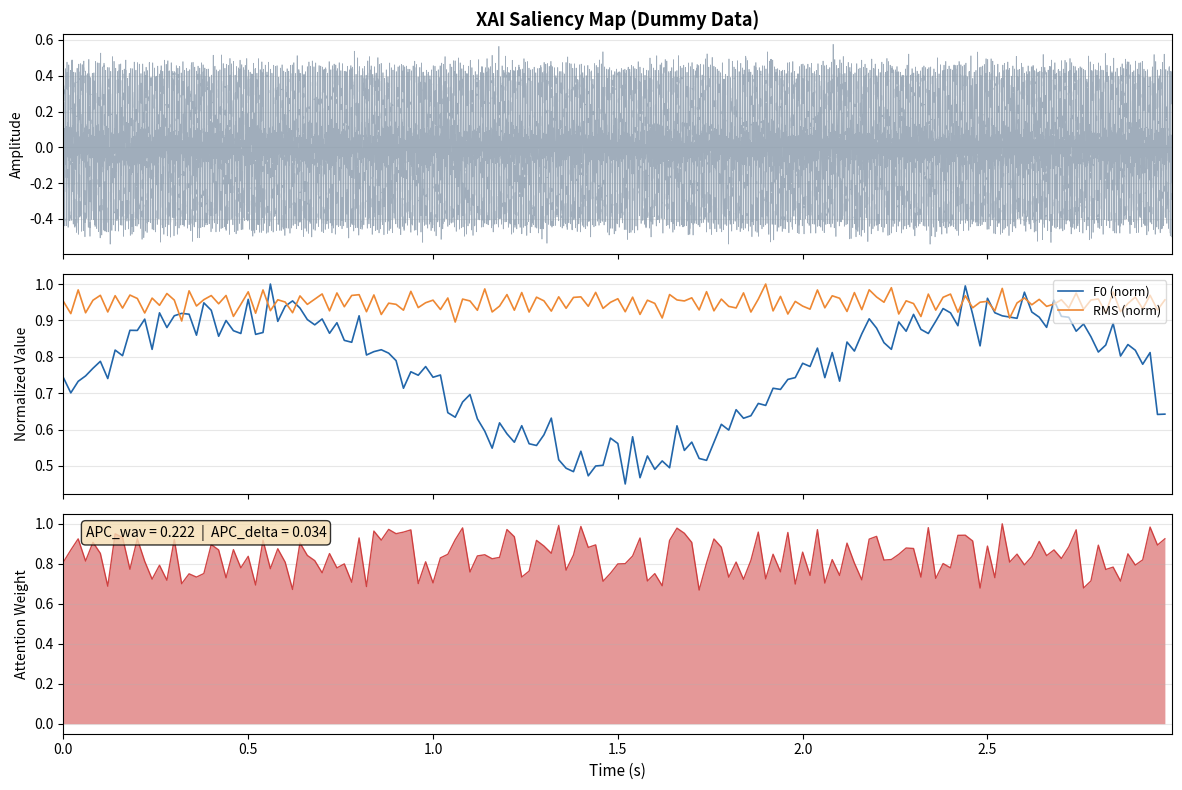

Python code for this plot:
"""XAI Visualization: Attention-Prosody Correlation & 1D Saliency Maps.

Proves that Prosody-Guided Temporal Importance Pooling successfully
attends to frames with high acoustic density (F0 mutations, RMS peaks).

Metrics:
  - APC_wav: Pearson r between attention weights and RMS energy
  - APC_delta: Pearson r between attention weights and |dF0/dt|
"""

import os
import numpy as np
import matplotlib
matplotlib.use('Agg')
import matplotlib.pyplot as plt
from scipy import interpolate
from scipy.stats import pearsonr
from typing import Tuple, Dict


class AttentionProsodyExplainer:
    """Quantify attention-prosody alignment for a single audio sample.

    Usage:
        explainer = AttentionProsodyExplainer(sr=16000, ssl_frame_rate=50)
        metrics = explainer.compute_apc(attn_weights, f0_contour, rms_contour)
        explainer.plot_saliency(waveform, f0_contour, rms_contour, attn_weights,
                                save_path='results/xai_sample.png')
    """

    def __init__(self, sr: int = 16000, ssl_frame_rate: float = 50.0):
        """
        Args:
            sr: audio sampling rate in Hz
            ssl_frame_rate: WavLM output frame rate in Hz (default 50)
        """
        self.sr = sr
        self.ssl_frame_rate = ssl_frame_rate
        self.ssl_hop_samples = int(sr / ssl_frame_rate)  # 320 @ 16kHz/50Hz

    # ── Temporal Alignment ───────────────────────────────────

    def _interpolate_to_length(self, signal: np.ndarray, target_len: int) -> np.ndarray:
        """1D linear interpolation to match target length.

        Args:
            signal: (N,) array at source resolution
            target_len: desired output length
        Returns:
            (target_len,) interpolated array
        """
        if len(signal) == target_len:
            return signal.astype(np.float32)

        x_src = np.linspace(0, 1, len(signal))
        x_tgt = np.linspace(0, 1, target_len)
        f = interpolate.interp1d(x_src, signal, kind='linear',
                                 fill_value='extrapolate')
        return f(x_tgt).astype(np.float32)

    def align_all(
        self,
        f0: np.ndarray,
        rms: np.ndarray,
        attn: np.ndarray,
        target_len: int = None,
    ) -> Tuple[np.ndarray, np.ndarray, np.ndarray]:
        """Align F0, RMS, and attention to common temporal length.

        If target_len is None, uses the attention length as reference.
        """
        if target_len is None:
            target_len = len(attn)

        f0_aligned = self._interpolate_to_length(f0, target_len)
        rms_aligned = self._interpolate_to_length(rms, target_len)
        attn_aligned = self._interpolate_to_length(attn, target_len)

        return f0_aligned, rms_aligned, attn_aligned

    # ── APC Metrics ──────────────────────────────────────────

    def compute_apc(
        self,
        attn_weights: np.ndarray,
        f0_contour: np.ndarray,
        rms_contour: np.ndarray,
    ) -> Dict[str, float]:
        """Compute Attention-Prosody Correlation metrics.

        APC_wav (waveform energy):
          Pearson r between attention weights and RMS contour.
          Measures: does attention track vocal energy?

        APC_delta (F0 mutation):
          Pearson r between attention weights and |dF0/dt|.
          Measures: does attention track pitch inflection points?

        Mathematical definitions:
          Let a[t] be attention weights, e[t] be RMS energy,
          f[t] be F0 contour.
          APC_wav  = ρ(a[t], e[t])
          APC_delta = ρ(a[t], |f[t] - f[t-1]|)  for t >= 1

        Args:
            attn_weights: (T_attn,) attention weights from pooling layer
            f0_contour: (T_f0,) F0 values in Hz
            rms_contour: (T_rms,) RMS energy values

        Returns:
            {'apc_wav': float, 'apc_delta': float}
        """
        # Align to attention length
        T = len(attn_weights)
        f0_a, rms_a, attn_a = self.align_all(f0_contour, rms_contour, attn_weights, T)

        # Normalize to [0, 1] for stability
        def safe_norm(x):
            if x.std() < 1e-12:
                return np.zeros_like(x)
            return (x - x.mean()) / x.std()

        attn_n = safe_norm(attn_a)
        rms_n = safe_norm(rms_a)

        # APC_wav: attention vs energy
        apc_wav, _ = pearsonr(attn_n, rms_n)

        # APC_delta: attention vs |dF0/dt|
        delta_f0 = np.abs(np.diff(f0_a, prepend=f0_a[0]))
        delta_n = safe_norm(delta_f0)
        apc_delta, _ = pearsonr(attn_n, delta_n)

        return {'apc_wav': float(apc_wav), 'apc_delta': float(apc_delta)}

    # ── 1D Saliency Map Plotting ─────────────────────────────

    def plot_saliency(
        self,
        waveform: np.ndarray,
        f0_contour: np.ndarray,
        rms_contour: np.ndarray,
        attn_weights: np.ndarray,
        save_path: str = 'results/xai_sample_visualization.png',
        title: str = None,
    ):
        """Generate 3-stack saliency visualization.

        Subplot 1: Raw waveform (grey)
        Subplot 2: Normalized F0 (blue) + RMS (orange)
        Subplot 3: Attention weights (red heatmap)

        All subplots share the same X-axis (Time in seconds).

        Args:
            waveform: (T_wav,) raw audio samples
            f0_contour: (T_f0,) F0 contour in Hz
            rms_contour: (T_rms,) RMS energy
            attn_weights: (T_attn,) attention weights
            save_path: output PNG path
            title: optional figure title
        """
        # Align all prosody to attention temporal resolution
        T = len(attn_weights)
        f0_a, rms_a, attn_a = self.align_all(f0_contour, rms_contour, attn_weights, T)

        # Compute APC for annotation
        apc = self.compute_apc(attn_weights, f0_contour, rms_contour)

        # Time axes
        t_wav = np.arange(len(waveform)) / self.sr
        t_attn = np.arange(T) * self.ssl_hop_samples / self.sr

        # Normalize prosody for display
        f0_norm = f0_a / max(f0_a.max(), 1.0)
        rms_norm = rms_a / max(rms_a.max(), 1e-8)
        attn_norm = attn_a / max(attn_a.max(), 1e-8)

        fig, axes = plt.subplots(3, 1, figsize=(12, 8), sharex=True)

        # ── Top: Waveform ──
        ax0 = axes[0]
        ax0.plot(t_wav, waveform, color='#8899aa', linewidth=0.5, alpha=0.8)
        ax0.set_ylabel('Amplitude', fontsize=10)
        ax0.set_title(title or 'Attention-Prosody Saliency Map', fontsize=13, fontweight='bold')
        ax0.grid(axis='y', alpha=0.3)
        ax0.set_xlim(0, t_wav[-1])

        # ── Middle: F0 + RMS ──
        ax1 = axes[1]
        ax1.plot(t_attn, f0_norm, color='#2266aa', linewidth=1.2, label='F0 (norm)')
        ax1.plot(t_attn, rms_norm, color='#ee8833', linewidth=1.2, label='RMS (norm)')
        ax1.set_ylabel('Normalized Value', fontsize=10)
        ax1.legend(loc='upper right', fontsize=9, framealpha=0.7)
        ax1.grid(axis='y', alpha=0.3)

        # ── Bottom: Attention Weights ──
        ax2 = axes[2]
        ax2.fill_between(t_attn, 0, attn_norm, color='#cc3333', alpha=0.5, linewidth=0)
        ax2.plot(t_attn, attn_norm, color='#cc3333', linewidth=1.0, alpha=0.9)
        ax2.set_ylabel('Attention Weight', fontsize=10)
        ax2.set_xlabel('Time (s)', fontsize=11)
        ax2.grid(axis='y', alpha=0.3)

        # APC annotation
        ax2.text(0.02, 0.95,
                 f'APC_wav = {apc["apc_wav"]:.3f}  |  APC_delta = {apc["apc_delta"]:.3f}',
                 transform=ax2.transAxes, fontsize=10,
                 verticalalignment='top',
                 bbox=dict(boxstyle='round', facecolor='wheat', alpha=0.8))

        plt.tight_layout()
        os.makedirs(os.path.dirname(save_path), exist_ok=True)
        fig.savefig(save_path, dpi=150, bbox_inches='tight')
        plt.close(fig)


# ============================================================
# Dry-Run
# ============================================================

if __name__ == '__main__':
    # Generate dummy data simulating a 3-second utterance
    sr = 16000
    duration = 3.0
    ssl_frame_rate = 50.0
    hop_samples = int(sr / ssl_frame_rate)  # 320

    n_samples = int(sr * duration)
    n_frames = int(duration * ssl_frame_rate)  # 150

    rng = np.random.RandomState(42)
    t = np.linspace(0, duration, n_samples)
    t_frame = np.linspace(0, duration, n_frames)

    # Dummy waveform: mixture of sines + noise
    waveform = (
        0.3 * np.sin(2 * np.pi * 220 * t) +
        0.15 * np.sin(2 * np.pi * 440 * t) +
        0.05 * rng.randn(n_samples)
    ).astype(np.float32)

    # Dummy F0: rising then falling (child-like contour ~300-500 Hz)
    f0_mid = 350 + 100 * np.sin(2 * np.pi * 0.5 * t_frame)
    f0_contour = f0_mid + 20 * rng.randn(n_frames).astype(np.float32)

    # Dummy RMS: envelope following waveform amplitude
    frame_samples = n_samples // n_frames
    rms_contour = np.array([
        np.sqrt(np.mean(waveform[i*frame_samples:(i+1)*frame_samples]**2))
        for i in range(n_frames)
    ], dtype=np.float32)

    # Dummy attention: correlated with RMS + some noise
    attn_weights = (
        0.7 * rms_contour / rms_contour.max() +
        0.3 * rng.rand(n_frames).astype(np.float32)
    )
    attn_weights = attn_weights / attn_weights.sum()

    # Run explainer
    explainer = AttentionProsodyExplainer(sr=sr, ssl_frame_rate=ssl_frame_rate)

    apc_metrics = explainer.compute_apc(attn_weights, f0_contour, rms_contour)
    print(f'APC_wav = {apc_metrics["apc_wav"]:.4f}')
    print(f'APC_delta = {apc_metrics["apc_delta"]:.4f}')

    save_path = 'results/xai_sample_visualization.png'
    explainer.plot_saliency(waveform, f0_contour, rms_contour, attn_weights,
                            save_path=save_path,
                            title='XAI Saliency Map (Dummy Data)')
    print(f'SUCCESS: XAI saliency map saved to {save_path}')
